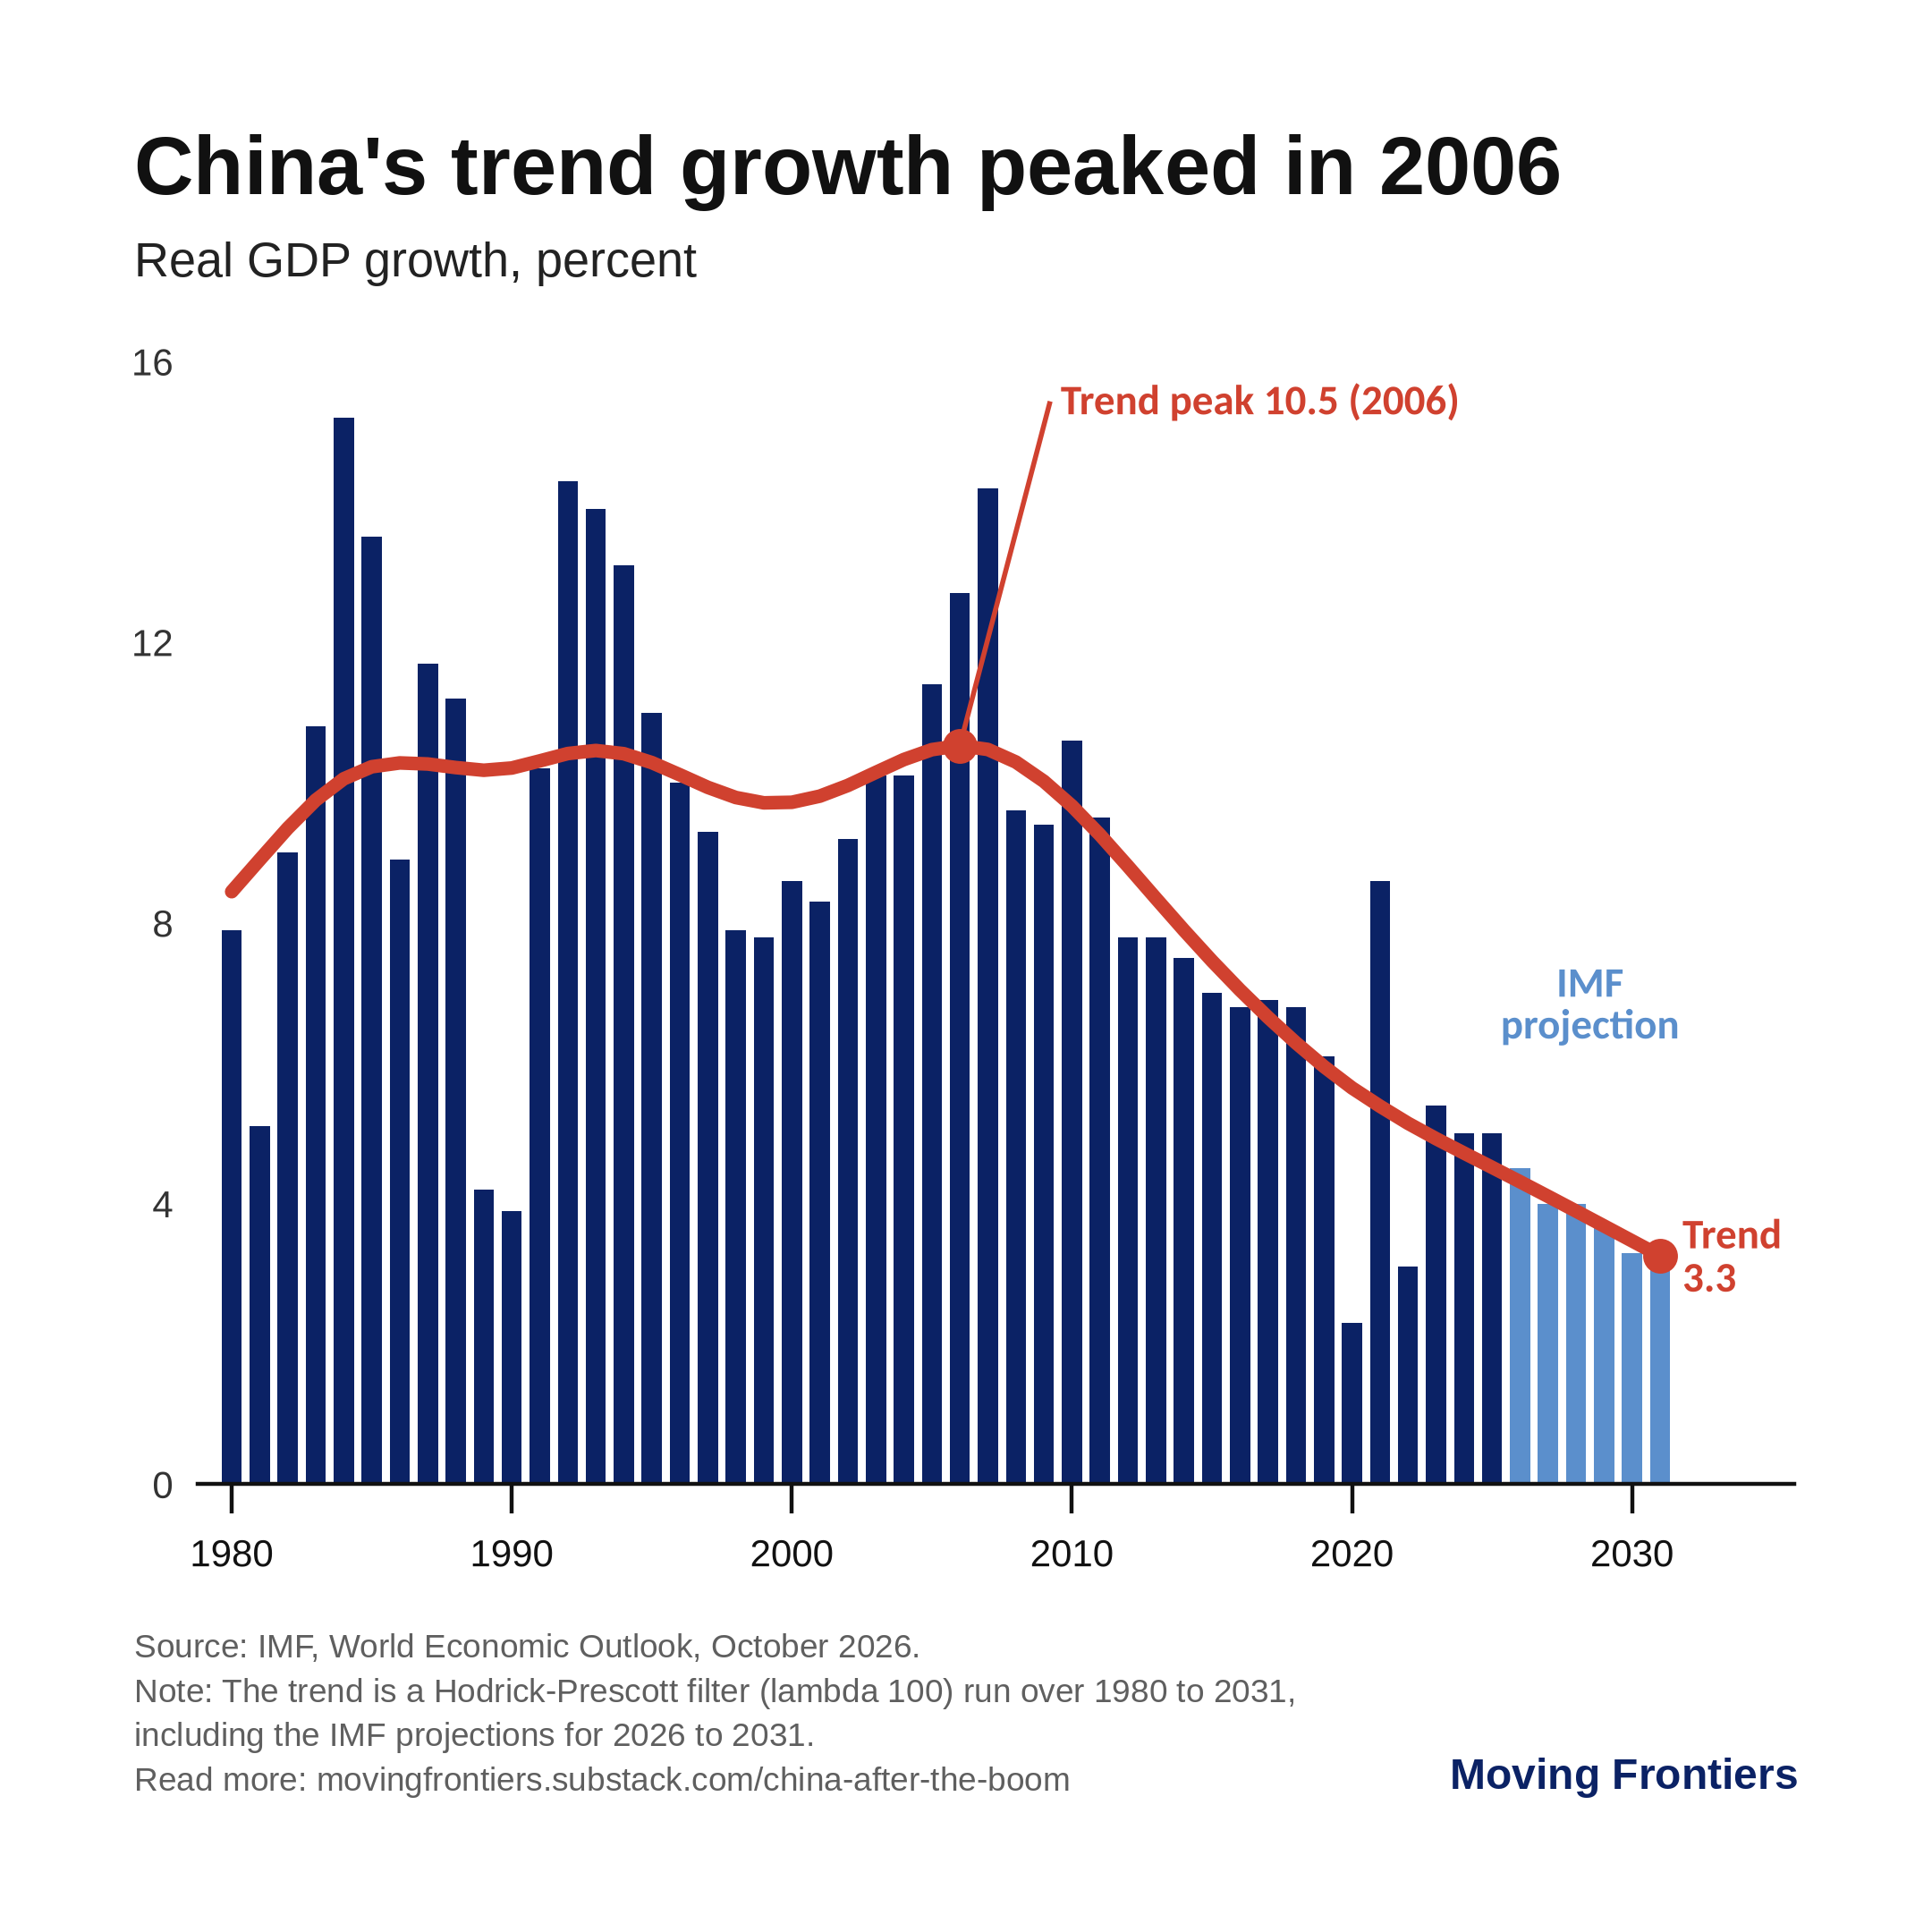

The table this chart was drawn from, first rows:
year, real GDP growth (%), trend (%), status
1980, 7.9, 8.45, actual
1981, 5.1, 8.9, actual
1982, 9.0, 9.35, actual
1983, 10.8, 9.75, actual
1984, 15.2, 10.05, actual
1985, 13.5, 10.23, actual
1986, 8.9, 10.28, actual
1987, 11.7, 10.27, actual
1988, 11.2, 10.22, actual
1989, 4.2, 10.18, actual
1990, 3.9, 10.21, actual
1991, 10.2, 10.31, actual
1992, 14.3, 10.41, actual
1993, 13.9, 10.46, actual
1994, 13.1, 10.41, actual
1995, 11.0, 10.29, actual
1996, 10.0, 10.11, actual
1997, 9.3, 9.93, actual
1998, 7.9, 9.79, actual
1999, 7.8, 9.71, actual
2000, 8.6, 9.72, actual
2001, 8.3, 9.81, actual
2002, 9.2, 9.96, actual
2003, 10.1, 10.15, actual
2004, 10.1, 10.33, actual
2005, 11.4, 10.47, actual
2006, 12.7, 10.53, actual
2007, 14.2, 10.47, actual
2008, 9.6, 10.29, actual
2009, 9.4, 10.02, actual
2010, 10.6, 9.67, actual
2011, 9.5, 9.26, actual
2012, 7.8, 8.81, actual
2013, 7.8, 8.35, actual
2014, 7.5, 7.9, actual
2015, 7.0, 7.46, actual
2016, 6.8, 7.05, actual
2017, 6.9, 6.66, actual
2018, 6.8, 6.29, actual
2019, 6.1, 5.95, actual
2020, 2.3, 5.65, actual
2021, 8.6, 5.39, actual
2022, 3.1, 5.15, actual
2023, 5.4, 4.93, actual
2024, 5.0, 4.72, actual
2025, 5.0, 4.52, actual
2026, 4.5, 4.31, IMF projection
2027, 4.0, 4.1, IMF projection
2028, 4.0, 3.89, IMF projection
2029, 3.7, 3.68, IMF projection
2030, 3.3, 3.47, IMF projection
2031, 3.3, 3.26, IMF projection
